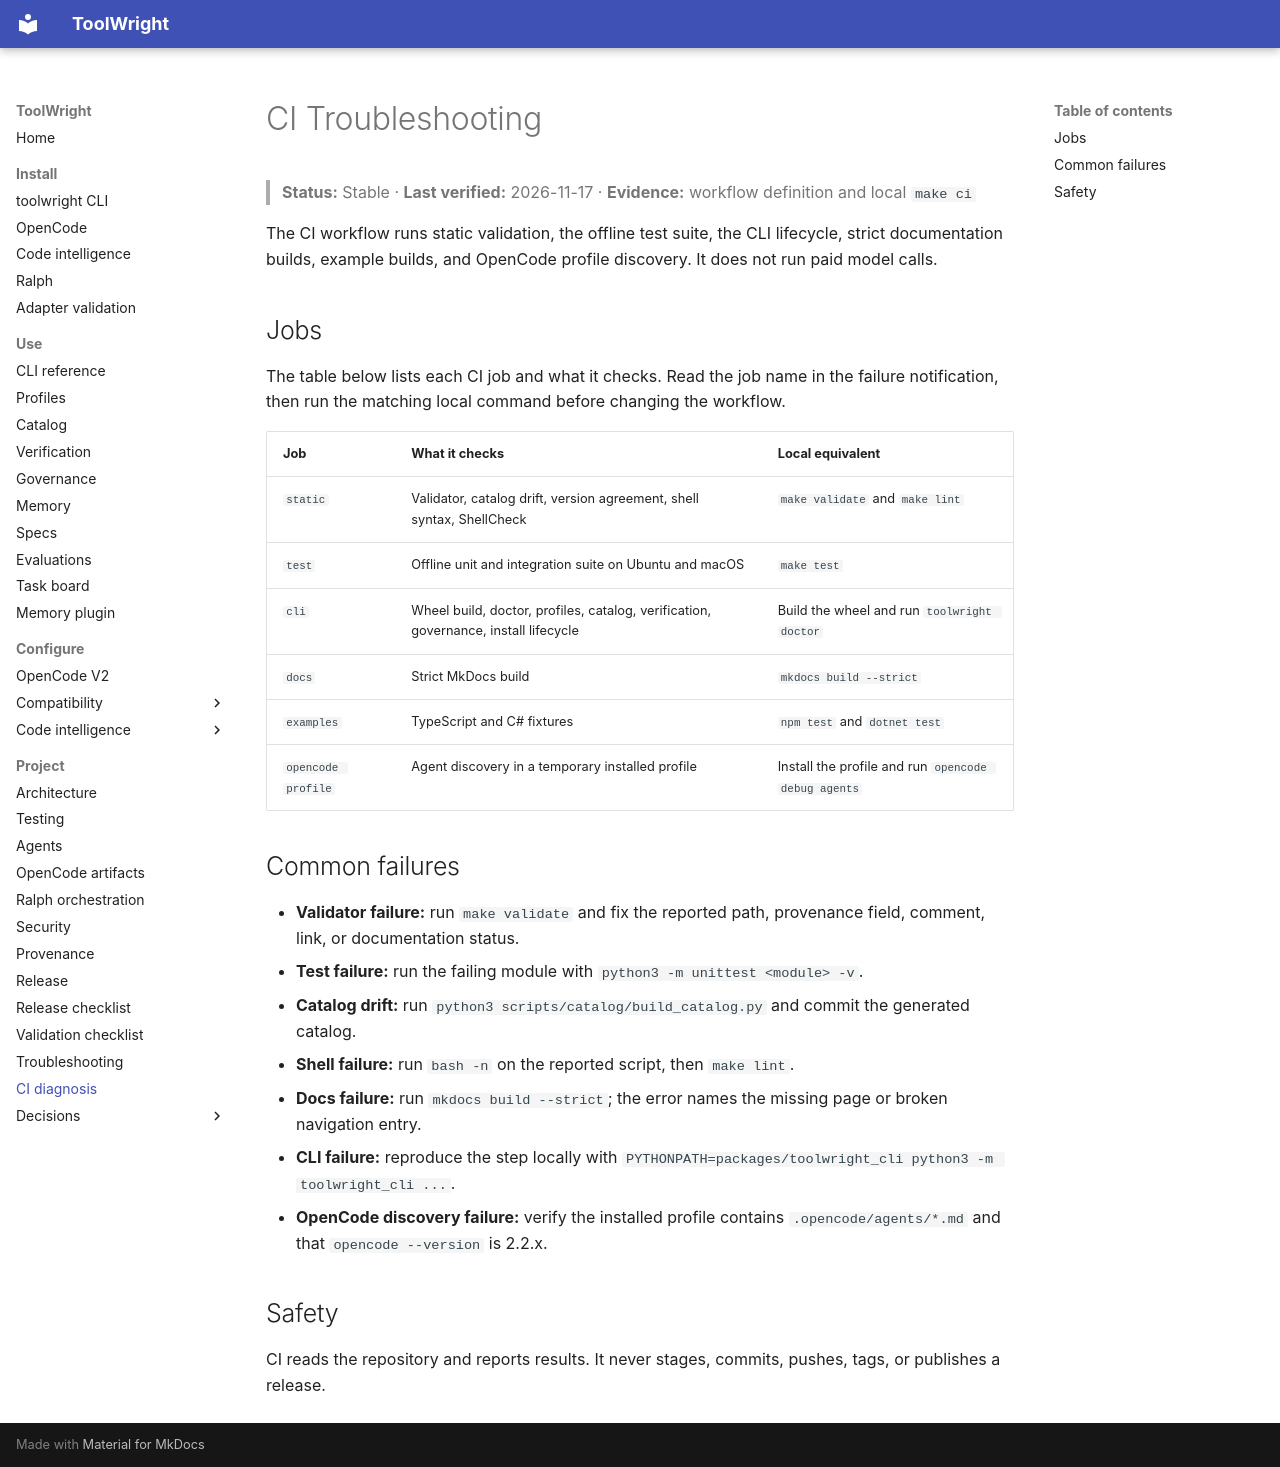

repository: GabrielAlmeidaFlores/ToolWright · page: troubleshooting/ci/index.html · generator: mkdocs

# CI Troubleshooting

> **Status:** Stable · **Last verified:** 2026-11-17 · **Evidence:** workflow definition and local `make ci`

The CI workflow runs static validation, the offline test suite, the CLI lifecycle, strict documentation builds, example builds, and OpenCode profile discovery. It does not run paid model calls.

## Jobs

The table below lists each CI job and what it checks. Read the job name in the failure notification, then run the matching local command before changing the workflow.

| Job | What it checks | Local equivalent |
|---|---|---|
| `static` | Validator, catalog drift, version agreement, shell syntax, ShellCheck | `make validate` and `make lint` |
| `test` | Offline unit and integration suite on Ubuntu and macOS | `make test` |
| `cli` | Wheel build, doctor, profiles, catalog, verification, governance, install lifecycle | Build the wheel and run `toolwright doctor` |
| `docs` | Strict MkDocs build | `mkdocs build --strict` |
| `examples` | TypeScript and C# fixtures | `npm test` and `dotnet test` |
| `opencode profile` | Agent discovery in a temporary installed profile | Install the profile and run `opencode debug agents` |

## Common failures

- **Validator failure:** run `make validate` and fix the reported path, provenance field, comment, link, or documentation status.
- **Test failure:** run the failing module with `python3 -m unittest <module> -v`.
- **Catalog drift:** run `python3 scripts/catalog/build_catalog.py` and commit the generated catalog.
- **Shell failure:** run `bash -n` on the reported script, then `make lint`.
- **Docs failure:** run `mkdocs build --strict`; the error names the missing page or broken navigation entry.
- **CLI failure:** reproduce the step locally with `PYTHONPATH=packages/toolwright_cli python3 -m toolwright_cli ...`.
- **OpenCode discovery failure:** verify the installed profile contains `.opencode/agents/*.md` and that `opencode --version` is 2.2.x.

## Safety

CI reads the repository and reports results. It never stages, commits, pushes, tags, or publishes a release.
